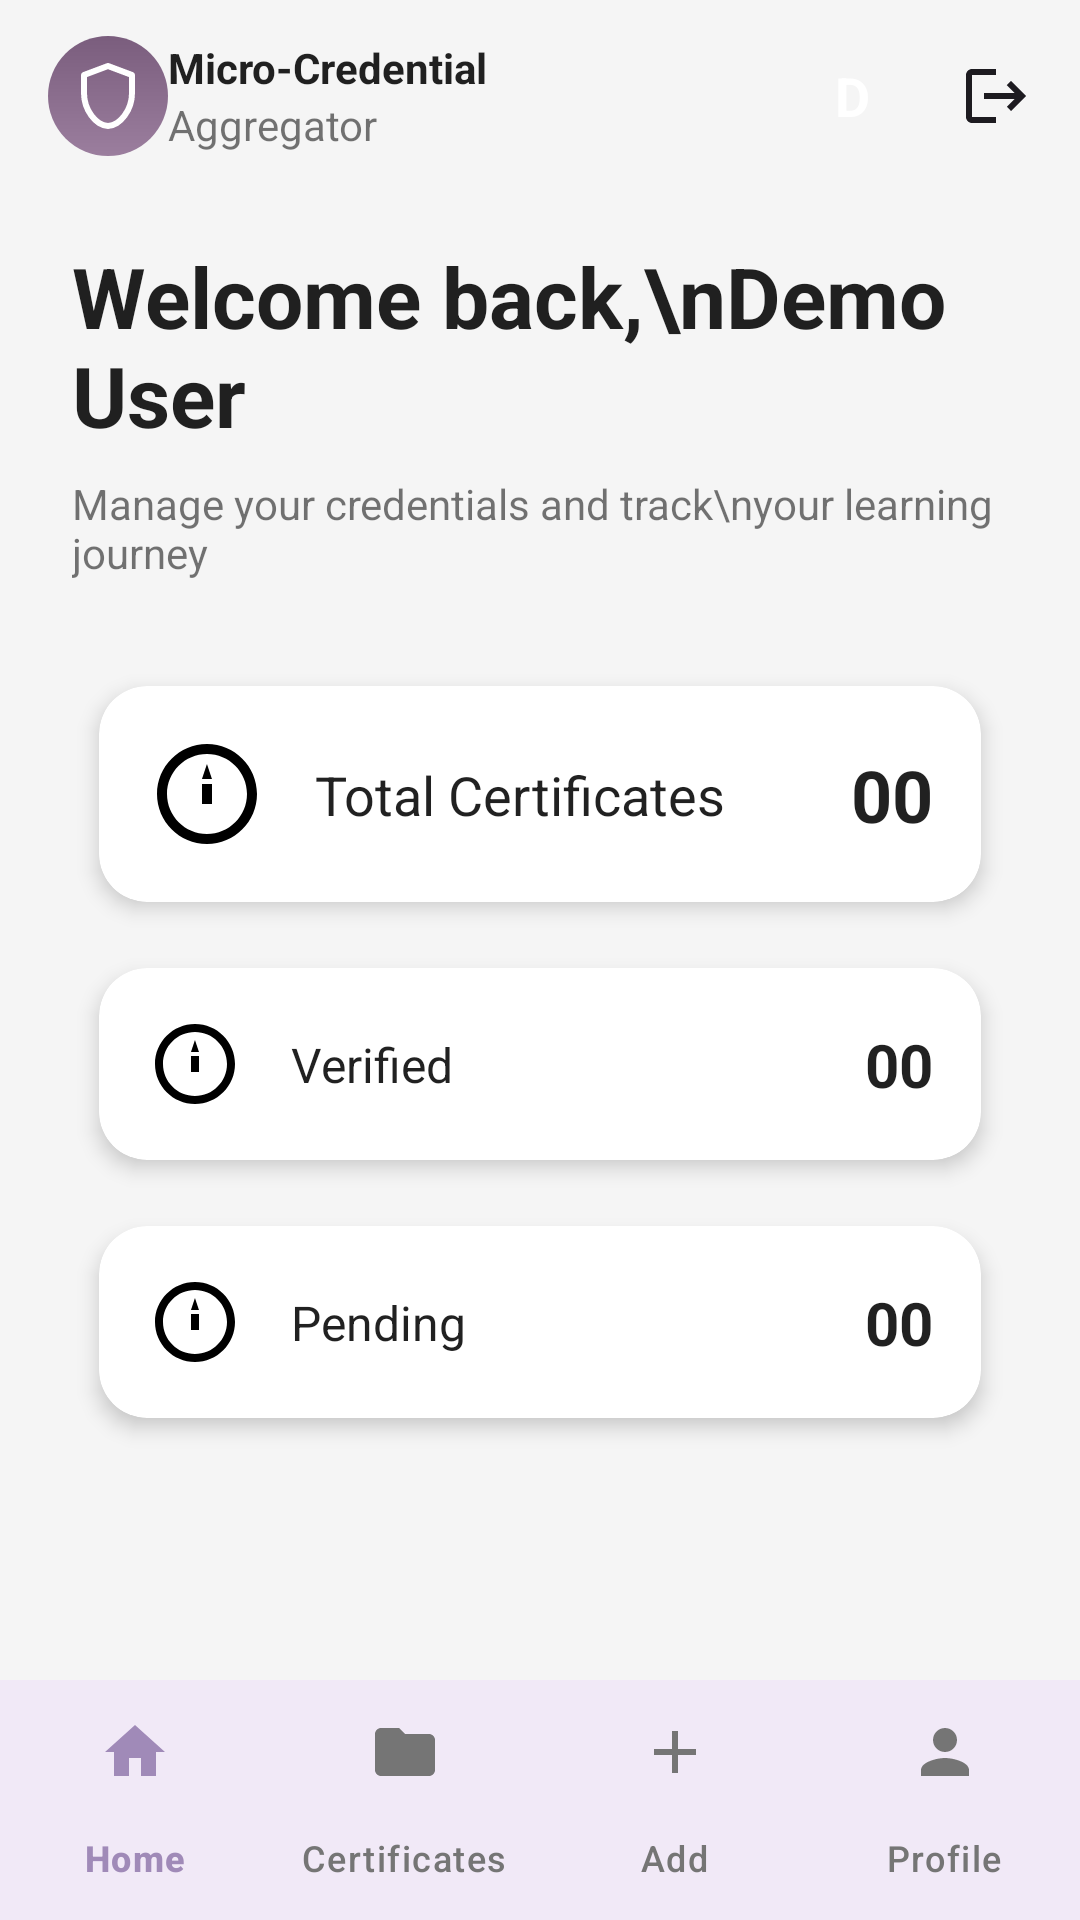

Android layout source for this screen:
<!-- AndroidManifest.xml: application theme Theme.MicroCredential -->
<!-- res/layout/activity_dashboard.xml -->
<?xml version="1.0" encoding="utf-8"?>
<androidx.constraintlayout.widget.ConstraintLayout xmlns:android="http://schemas.android.com/apk/res/android"
    xmlns:app="http://schemas.android.com/apk/res-auto"
    xmlns:tools="http://schemas.android.com/tools"
    android:layout_width="match_parent"
    android:layout_height="match_parent"
    android:background="@color/app_background"
    tools:context=".DashboardActivity">

    <com.google.android.material.appbar.AppBarLayout
        android:id="@+id/appbar"
        android:layout_width="match_parent"
        android:layout_height="wrap_content"
        android:background="@android:color/transparent"
        app:elevation="0dp"
        app:layout_constraintTop_toTopOf="parent">

        <androidx.appcompat.widget.Toolbar
            android:id="@+id/toolbar"
            android:layout_width="match_parent"
            android:layout_height="?attr/actionBarSize">

            <ImageView
                android:layout_width="40dp"
                android:layout_height="40dp"
                android:background="@drawable/bg_icon"
                android:padding="8dp"
                android:src="@drawable/ic_shield_outline"
                app:tint="@android:color/white" />

            <LinearLayout
                android:layout_width="wrap_content"
                android:layout_height="wrap_content"
                android:layout_marginStart="12dp"
                android:orientation="vertical">

                <TextView
                    android:layout_width="wrap_content"
                    android:layout_height="wrap_content"
                    android:text="Micro-Credential"
                    android:textColor="@color/text_primary"
                    android:textStyle="bold" />

                <TextView
                    android:layout_width="wrap_content"
                    android:layout_height="wrap_content"
                    android:text="Aggregator"
                    android:textColor="@color/text_secondary" />
            </LinearLayout>

            <LinearLayout
                android:layout_width="wrap_content"
                android:layout_height="wrap_content"
                android:layout_gravity="end"
                android:layout_marginEnd="16dp"
                android:gravity="center_vertical">

                <TextView
                    android:id="@+id/tv_user_initial"
                    android:layout_width="40dp"
                    android:layout_height="40dp"
                    android:background="@drawable/bg_user_initial"
                    android:gravity="center"
                    android:text="D"
                    android:textColor="@android:color/white"
                    android:textSize="18sp"
                    android:textStyle="bold" />

                <ImageView
                    android:id="@+id/iv_logout"
                    android:layout_width="24dp"
                    android:layout_height="24dp"
                    android:layout_marginStart="16dp"
                    android:src="@drawable/ic_logout" />

            </LinearLayout>
        </androidx.appcompat.widget.Toolbar>
    </com.google.android.material.appbar.AppBarLayout>

    <ScrollView
        android:layout_width="match_parent"
        android:layout_height="0dp"
        app:layout_constraintBottom_toTopOf="@+id/bottom_navigation"
        app:layout_constraintTop_toBottomOf="@+id/appbar">

        <LinearLayout
            android:layout_width="match_parent"
            android:layout_height="wrap_content"
            android:orientation="vertical"
            android:paddingBottom="16dp">

            <TextView
                android:id="@+id/tv_welcome"
                android:layout_width="wrap_content"
                android:layout_height="wrap_content"
                android:layout_marginStart="24dp"
                android:layout_marginTop="16dp"
                android:text="Welcome back,\nDemo User"
                android:textColor="@color/text_primary"
                android:textSize="28sp"
                android:textStyle="bold" />

            <TextView
                android:id="@+id/tv_manage_credentials"
                android:layout_width="wrap_content"
                android:layout_height="wrap_content"
                android:layout_marginStart="24dp"
                android:layout_marginTop="8dp"
                android:text="Manage your credentials and track\nyour learning journey"
                android:textColor="@color/text_secondary" />

            <LinearLayout
                android:id="@+id/ll_stats"
                android:layout_width="match_parent"
                android:layout_height="wrap_content"
                android:layout_marginStart="24dp"
                android:layout_marginTop="24dp"
                android:layout_marginEnd="24dp"
                android:orientation="vertical">

                <include layout="@layout/item_certificate_stat" />

                <include layout="@layout/item_certificate_stat_small" />

                <include layout="@layout/item_certificate_stat_pending" />

            </LinearLayout>


        </LinearLayout>
    </ScrollView>

    <com.google.android.material.bottomnavigation.BottomNavigationView
        android:id="@+id/bottom_navigation"
        android:layout_width="match_parent"
        android:layout_height="wrap_content"
        android:background="?attr/colorSurface"
        app:itemIconTint="@color/bottom_nav_color"
        app:itemTextColor="@color/bottom_nav_color"
        app:labelVisibilityMode="labeled"
        app:menu="@menu/bottom_navigation_menu"
        app:layout_constraintBottom_toBottomOf="parent"
        app:layout_constraintStart_toStartOf="parent"
        app:layout_constraintEnd_toEndOf="parent" />


</androidx.constraintlayout.widget.ConstraintLayout>
<!-- res/layout/item_certificate_stat.xml (included above) -->
<?xml version="1.0" encoding="utf-8"?>
<androidx.cardview.widget.CardView xmlns:android="http://schemas.android.com/apk/res/android"
    xmlns:app="http://schemas.android.com/apk/res-auto"
    android:layout_width="match_parent"
    android:layout_height="wrap_content"
    app:cardCornerRadius="16dp"
    app:cardElevation="4dp"
    app:cardUseCompatPadding="true">

    <androidx.constraintlayout.widget.ConstraintLayout
        android:layout_width="match_parent"
        android:layout_height="wrap_content"
        android:padding="16dp">

        <ImageView
            android:id="@+id/iv_cert_icon"
            android:layout_width="40dp"
            android:layout_height="40dp"
            android:src="@drawable/ic_certificate"
            app:layout_constraintBottom_toBottomOf="parent"
            app:layout_constraintStart_toStartOf="parent"
            app:layout_constraintTop_toTopOf="parent" />

        <TextView
            android:id="@+id/tv_cert_label"
            android:layout_width="wrap_content"
            android:layout_height="wrap_content"
            android:layout_marginStart="16dp"
            android:text="Total Certificates"
            android:textColor="@color/text_primary"
            android:textSize="18sp"
            app:layout_constraintBottom_toBottomOf="parent"
            app:layout_constraintStart_toEndOf="@id/iv_cert_icon"
            app:layout_constraintTop_toTopOf="parent" />

        <TextView
            android:id="@+id/tv_total_certs"
            android:layout_width="wrap_content"
            android:layout_height="wrap_content"
            android:text="00"
            android:textColor="@color/text_primary"
            android:textSize="24sp"
            android:textStyle="bold"
            app:layout_constraintBottom_toBottomOf="parent"
            app:layout_constraintEnd_toEndOf="parent"
            app:layout_constraintTop_toTopOf="parent" />

    </androidx.constraintlayout.widget.ConstraintLayout>

</androidx.cardview.widget.CardView>
<!-- res/layout/item_certificate_stat_small.xml (included above) -->
<?xml version="1.0" encoding="utf-8"?>
<androidx.cardview.widget.CardView xmlns:android="http://schemas.android.com/apk/res/android"
    xmlns:app="http://schemas.android.com/apk/res-auto"
    android:layout_width="match_parent"
    android:layout_height="wrap_content"
    app:cardCornerRadius="16dp"
    app:cardElevation="4dp"
    app:cardUseCompatPadding="true">

    <androidx.constraintlayout.widget.ConstraintLayout
        android:layout_width="match_parent"
        android:layout_height="wrap_content"
        android:padding="16dp">

        <ImageView
            android:id="@+id/iv_cert_icon"
            android:layout_width="32dp"
            android:layout_height="32dp"
            android:src="@drawable/ic_certificate"
            app:layout_constraintBottom_toBottomOf="parent"
            app:layout_constraintStart_toStartOf="parent"
            app:layout_constraintTop_toTopOf="parent" />

        <TextView
            android:id="@+id/tv_cert_label"
            android:layout_width="wrap_content"
            android:layout_height="wrap_content"
            android:layout_marginStart="16dp"
            android:text="Verified"
            android:textColor="@color/text_primary"
            android:textSize="16sp"
            app:layout_constraintBottom_toBottomOf="parent"
            app:layout_constraintStart_toEndOf="@+id/iv_cert_icon"
            app:layout_constraintTop_toTopOf="parent" />

        <TextView
            android:id="@+id/tv_verified_certs"
            android:layout_width="wrap_content"
            android:layout_height="wrap_content"
            android:text="00"
            android:textColor="@color/text_primary"
            android:textSize="20sp"
            android:textStyle="bold"
            app:layout_constraintBottom_toBottomOf="parent"
            app:layout_constraintEnd_toEndOf="parent"
            app:layout_constraintTop_toTopOf="parent" />

    </androidx.constraintlayout.widget.ConstraintLayout>

</androidx.cardview.widget.CardView>
<!-- res/layout/item_certificate_stat_pending.xml (included above) -->
<?xml version="1.0" encoding="utf-8"?>
<androidx.cardview.widget.CardView xmlns:android="http://schemas.android.com/apk/res/android"
    xmlns:app="http://schemas.android.com/apk/res-auto"
    android:layout_width="match_parent"
    android:layout_height="wrap_content"
    app:cardCornerRadius="16dp"
    app:cardElevation="4dp"
    app:cardUseCompatPadding="true">

    <androidx.constraintlayout.widget.ConstraintLayout
        android:layout_width="match_parent"
        android:layout_height="wrap_content"
        android:padding="16dp">

        <ImageView
            android:id="@+id/iv_cert_icon"
            android:layout_width="32dp"
            android:layout_height="32dp"
            android:src="@drawable/ic_certificate"
            app:layout_constraintBottom_toBottomOf="parent"
            app:layout_constraintStart_toStartOf="parent"
            app:layout_constraintTop_toTopOf="parent" />

        <TextView
            android:id="@+id/tv_cert_label"
            android:layout_width="wrap_content"
            android:layout_height="wrap_content"
            android:layout_marginStart="16dp"
            android:text="Pending"
            android:textColor="@color/text_primary"
            android:textSize="16sp"
            app:layout_constraintBottom_toBottomOf="parent"
            app:layout_constraintStart_toEndOf="@+id/iv_cert_icon"
            app:layout_constraintTop_toTopOf="parent" />

        <TextView
            android:id="@+id/tv_pending_certs"
            android:layout_width="wrap_content"
            android:layout_height="wrap_content"
            android:text="00"
            android:textColor="@color/text_primary"
            android:textSize="20sp"
            android:textStyle="bold"
            app:layout_constraintBottom_toBottomOf="parent"
            app:layout_constraintEnd_toEndOf="parent"
            app:layout_constraintTop_toTopOf="parent" />

    </androidx.constraintlayout.widget.ConstraintLayout>

</androidx.cardview.widget.CardView>
<!-- resources referenced by this layout -->
<resources>
  <color name="app_background">#F5F5F5</color>
  <color name="text_primary">#DE000000</color>
  <color name="text_secondary">#8A000000</color>
  <!-- drawable bg_icon (drawable) -->
  <?xml version="1.0" encoding="utf-8"?>
  <shape xmlns:android="http://schemas.android.com/apk/res/android"
      android:shape="rectangle">
  
      
      <gradient
          android:type="linear"
          android:angle="90"
          android:startColor="#9B7E9E"
          android:endColor="#7A5D7D"/>
  
      
      <corners android:radius="20dp"/>
  
      
      <padding
          android:left="0dp"
          android:top="0dp"
          android:right="0dp"
          android:bottom="0dp"/>
  
  </shape>
  <!-- drawable ic_certificate (drawable) -->
  <vector xmlns:android="http://schemas.android.com/apk/res/android"
      android:width="24dp"
      android:height="24dp"
      android:viewportWidth="24"
      android:viewportHeight="24">
      <path
          android:fillColor="@android:color/black"
          android:pathData="M12,2C6.48,2 2,6.48 2,12s4.48,10 10,10 10,-4.48 10,-10S17.52,2 12,2zM12,20c-4.41,0 -8,-3.59 -8,-8s3.59,-8 8,-8 8,3.59 8,8 -3.59,8 -8,8z"/>
      <path
          android:fillColor="@android:color/black"
          android:pathData="M12,6l-1,3h2l-1,-3zM11,10v4h2v-4h-2z"/>
  </vector>
  <!-- drawable ic_logout (drawable) -->
  <vector xmlns:android="http://schemas.android.com/apk/res/android"
      android:width="24dp"
      android:height="24dp"
      android:viewportWidth="24"
      android:viewportHeight="24">
      <path
          android:fillColor="?android:attr/textColorPrimary"
          android:pathData="M17,7l-1.41,1.41L18.17,11H8v2h10.17l-2.58,2.58L17,17l5,-5zM4,5h8V3H4c-1.1,0 -2,0.9 -2,2v14c0,1.1 0.9,2 2,2h8v-2H4V5z"/>
  </vector>
  <!-- drawable ic_shield_outline (drawable) -->
  <?xml version="1.0" encoding="utf-8"?>
  <vector xmlns:android="http://schemas.android.com/apk/res/android"
      android:width="24dp"
      android:height="24dp"
      android:viewportWidth="24"
      android:viewportHeight="24">
  
      <path
          android:pathData="M12 2L4 5V11C4 16.55 7.84 21.74 12 22C16.16 21.74 20 16.55 20 11V5L12 2Z"
          android:fillColor="@android:color/transparent"
          android:strokeColor="#FFFFFF"
          android:strokeWidth="2"
          android:strokeLineJoin="round"
          android:strokeLineCap="round"/>
  </vector>
  <style name="Theme.MicroCredential" parent="Base.Theme.MicroCredential" />
  <style name="Base.Theme.MicroCredential" parent="Theme.Material3.DayNight.NoActionBar">
          
          
      </style>
</resources>
